Run: headless pygame with SDL's dummy video driver; simulated clock (each Clock.tick advances the game by its frame time, no real sleeping); random seed 0; keys injected as events and as key.get_pressed() state; no mouse input.
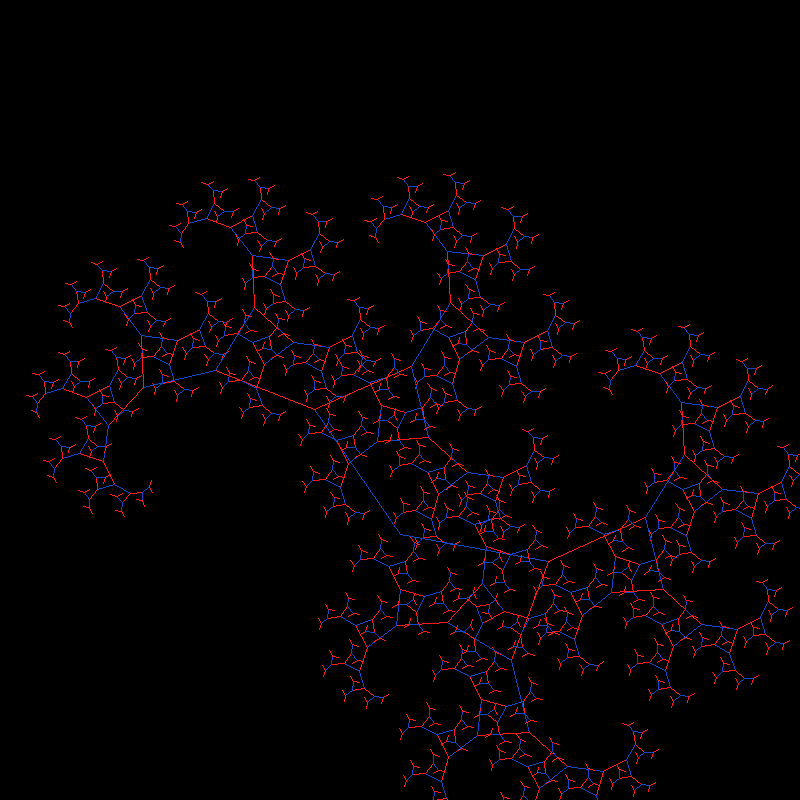
Frame 1 of 4 · flips 1–60 · no input
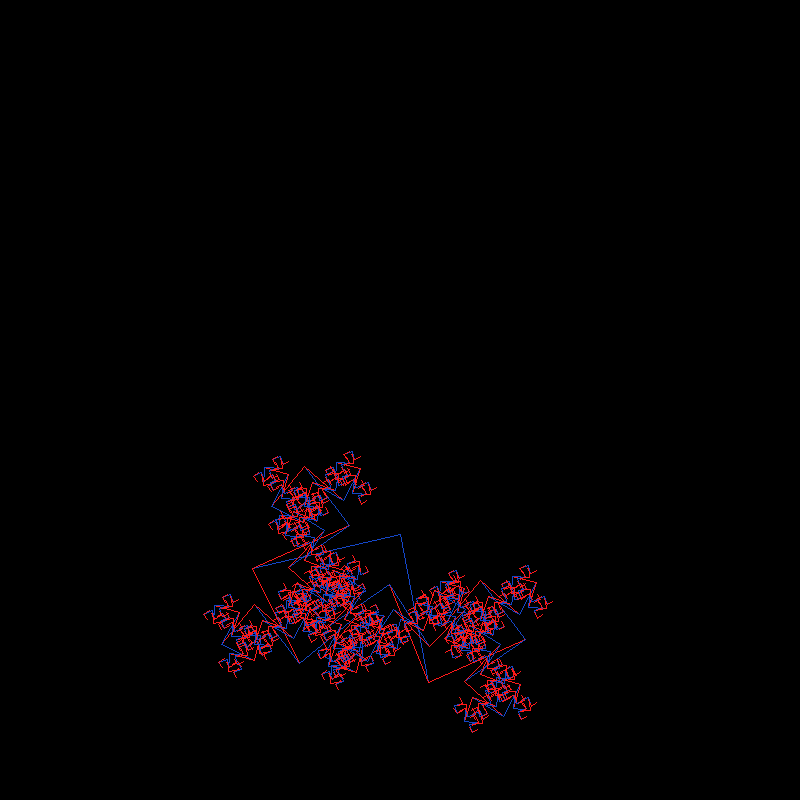
Frame 2 of 4 · flips 61–180 · tapped SPACE, RETURN · held RIGHT (→), D
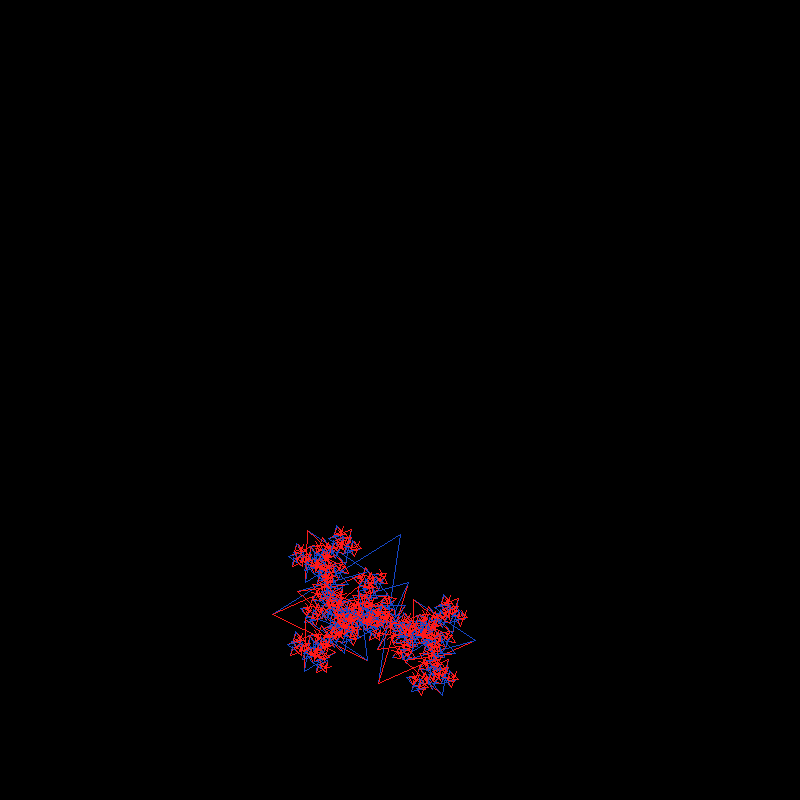
Frame 3 of 4 · flips 181–300 · held DOWN (↓), S
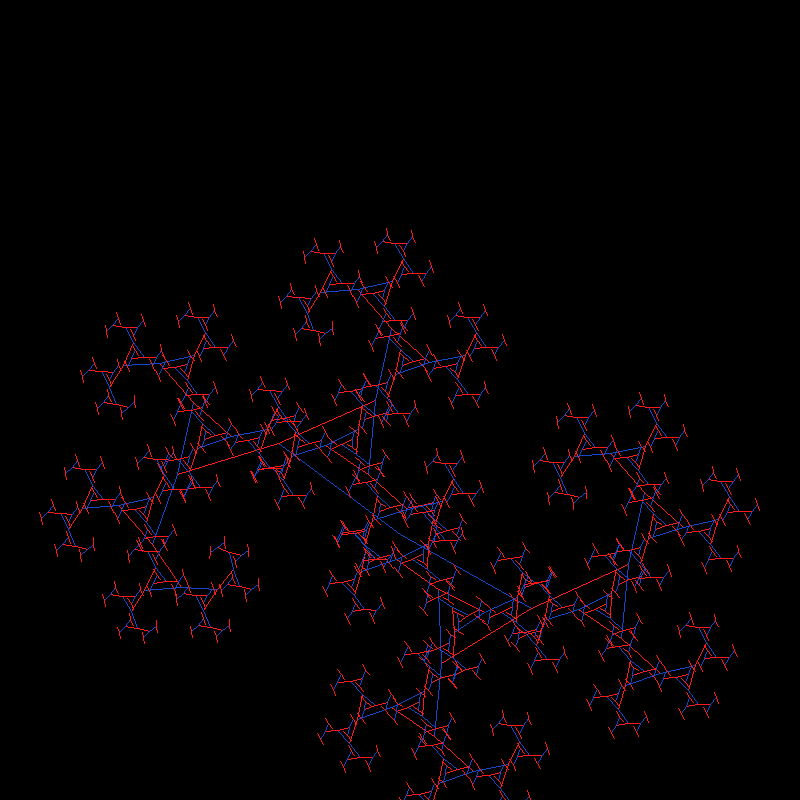
Frame 4 of 4 · flips 301–420 · held LEFT (←), A, UP (↑), W

The pygame program that drew these frames:

# FRACTAL TREE 3D-alternative coloured branch

import pygame
import os
import math
import pygame.gfxdraw

# colours co-ordination...(rgb value)
black, red, blue = (0, 0, 0), (255, 26, 26), (21, 71, 200)

# centered window screen...
os.environ["SDL_VIDEO_CENTERED"] = '1'
pygame.init()
pygame.display.set_caption("Fractal Tree 3D")

#window size...
width, height = 800, 800
screen = pygame.display.set_mode((width, height))
clock = pygame.time.Clock()


def fractalTree(position, angle, z_value, n_value, direction, color=black, depth=0):
    branch_ratio = 0.3
    branch = z_value * branch_ratio
    angle_x = branch * math.cos(direction)
    angle_y = branch * math.sin(direction)
    (x, y) = n_value
    next_position = (x + angle_x, y + angle_y)
    pygame.draw.line(screen, color, n_value, next_position)

    if position > 0:
        if depth % 2 == 1:
            color1 = red
        else:
            color1 = blue

        new = z_value * (1 - branch_ratio)
        #recursive call....
        fractalTree(position-1, angle, new, next_position, direction-angle, color1, depth+1)
        fractalTree(position-1, angle, new, next_position, direction+angle+20, color1, depth+1)


speed = 0.01

def main():
    #pygame.gfxdraw.line(screen, 10, 9, 29, 50, red)
    angle = 0
    while True:
        clock.tick(120)
        for event in pygame.event.get():
            if event.type == pygame.QUIT:
                pygame.quit();

        angle += speed
        screen.fill(black)
        fractalTree(10, angle, height * 0.9, (width//2, width-50), -math.pi/2)
        #fractalTree(10, angle+1, height * 0.9, (width//2, width-50), -math.pi/2)
        pygame.display.update()

if __name__ == "__main__":
    main()
    pygame.QUIT
